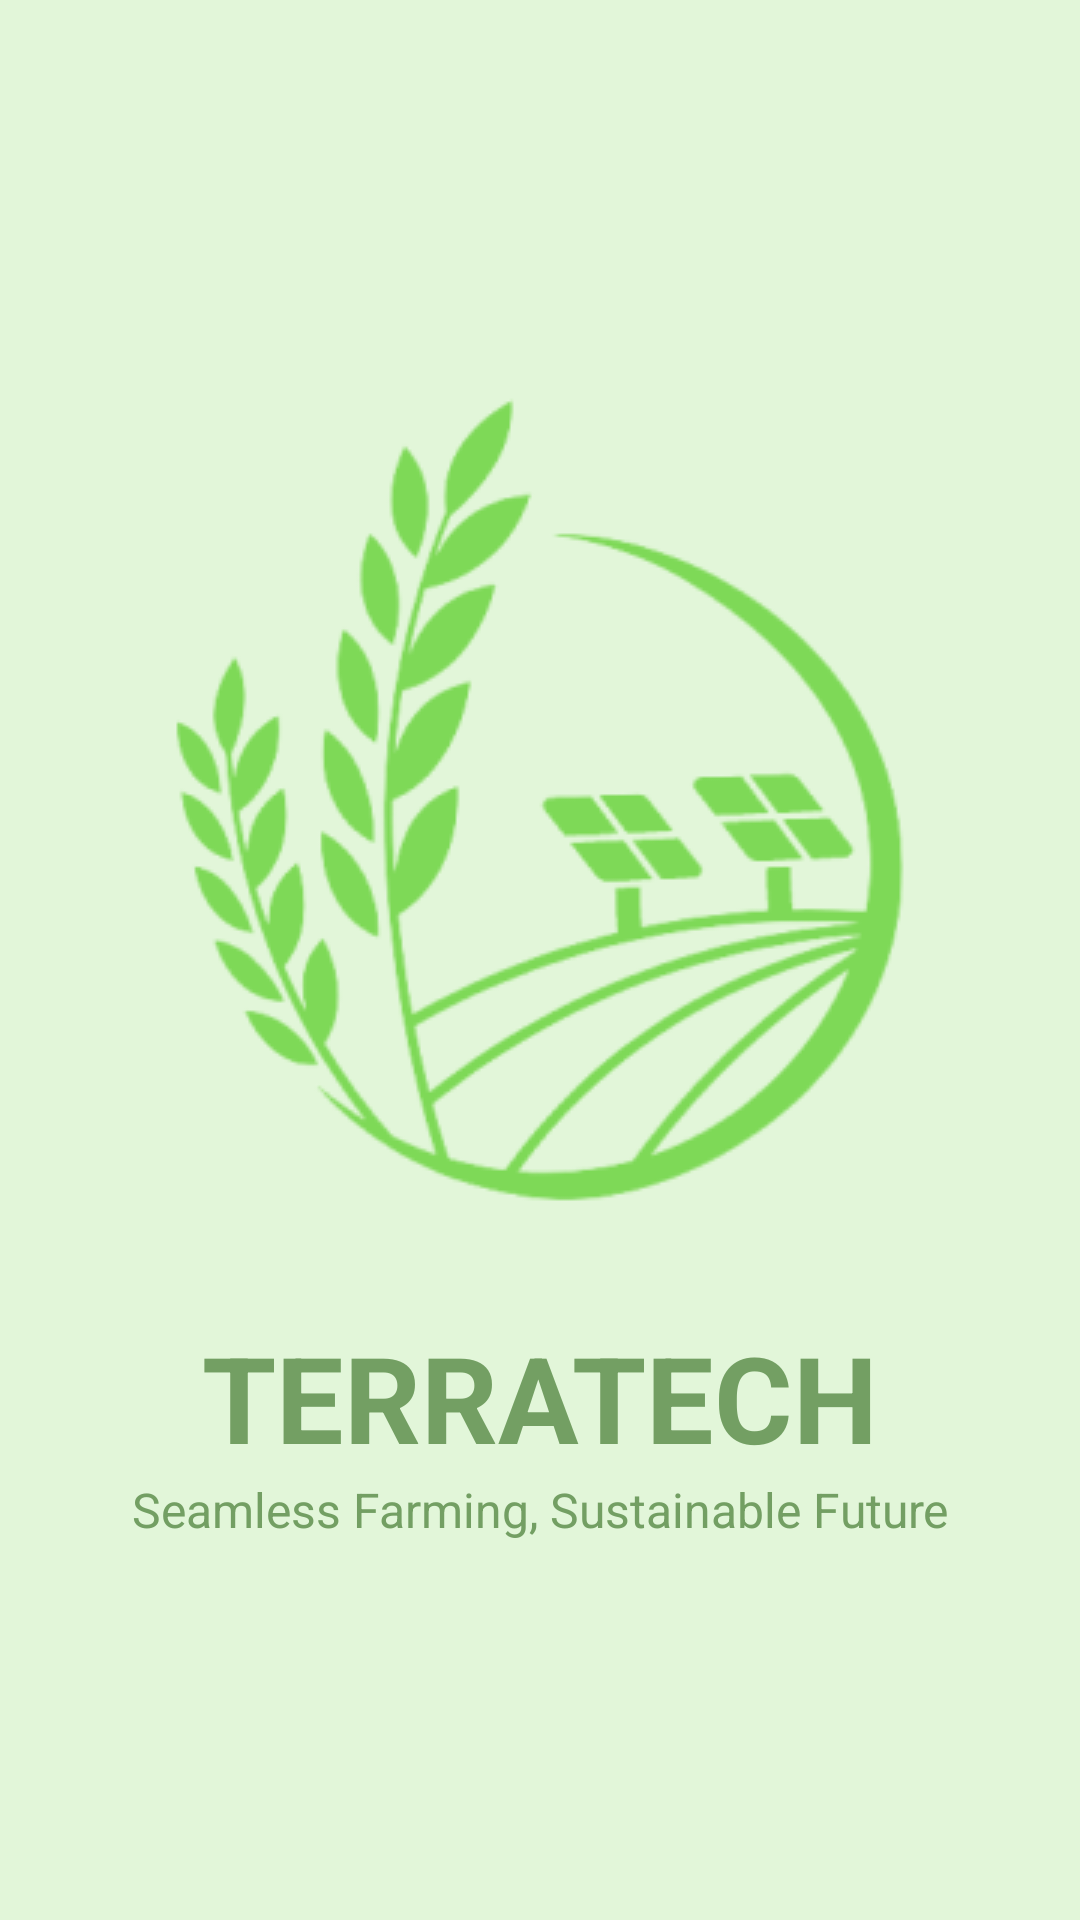

This screen was rendered from an Android layout file. Write that file and the resources it references.
<!-- AndroidManifest.xml: application theme Theme.Terratech -->
<!-- res/layout/activity_splash.xml -->
<?xml version="1.0" encoding="utf-8"?>
<androidx.constraintlayout.widget.ConstraintLayout xmlns:android="http://schemas.android.com/apk/res/android"
    xmlns:app="http://schemas.android.com/apk/res-auto"
    xmlns:tools="http://schemas.android.com/tools"
    android:layout_width="match_parent"
    android:layout_height="match_parent"
    android:background="@color/light_green"
    tools:context=".SplashActivity">

    <ImageView
        android:id="@+id/splash_logo"
        android:layout_width="334dp"
        android:layout_height="334dp"
        android:layout_marginTop="100dp"
        android:src="@drawable/terratech_logo"
        app:layout_constraintEnd_toEndOf="parent"
        app:layout_constraintStart_toStartOf="parent"
        app:layout_constraintTop_toTopOf="parent" />

    <TextView
        android:id="@+id/textView"
        android:layout_width="wrap_content"
        android:layout_height="wrap_content"
        android:layout_marginTop="5dp"
        android:text="TERRATECH"
        android:textColor="@color/green_text"
        android:textSize="40sp"
        android:textStyle="bold"
        app:layout_constraintEnd_toEndOf="parent"
        app:layout_constraintStart_toStartOf="parent"
        app:layout_constraintTop_toBottomOf="@+id/splash_logo" />

    <TextView
        android:id="@+id/textView2"
        android:layout_width="wrap_content"
        android:layout_height="0dp"
        android:text="Seamless Farming, Sustainable Future"
        android:textColor="@color/green_text"
        android:textSize="16sp"
        app:layout_constraintEnd_toEndOf="parent"
        app:layout_constraintStart_toStartOf="parent"
        app:layout_constraintTop_toBottomOf="@+id/textView" />
</androidx.constraintlayout.widget.ConstraintLayout>
<!-- resources referenced by this layout -->
<resources>
  <color name="green_text">#739F63</color>
  <color name="light_green">#E2F6D9</color>
  <!-- drawable terratech_logo: png bitmap (drawable, 45336 bytes) -->
  <style name="Theme.Terratech" parent="Theme.MaterialComponents.DayNight.DarkActionBar">
          
          <item name="colorPrimary">@color/green_text</item>
          <item name="colorPrimaryVariant">@color/dark_green</item>
          <item name="colorOnPrimary">@color/white</item>
          
          <item name="colorSecondary">@color/teal_200</item>
          <item name="colorSecondaryVariant">@color/teal_700</item>
          <item name="colorOnSecondary">@color/black</item>
          
          <item name="android:statusBarColor">?attr/colorPrimaryVariant</item>
          
      </style>
  <color name="dark_green">#609966</color>
  <color name="white">#FFFFFFFF</color>
  <color name="teal_200">#FF03DAC5</color>
  <color name="teal_700">#FF018786</color>
  <color name="black">#FF000000</color>
</resources>
